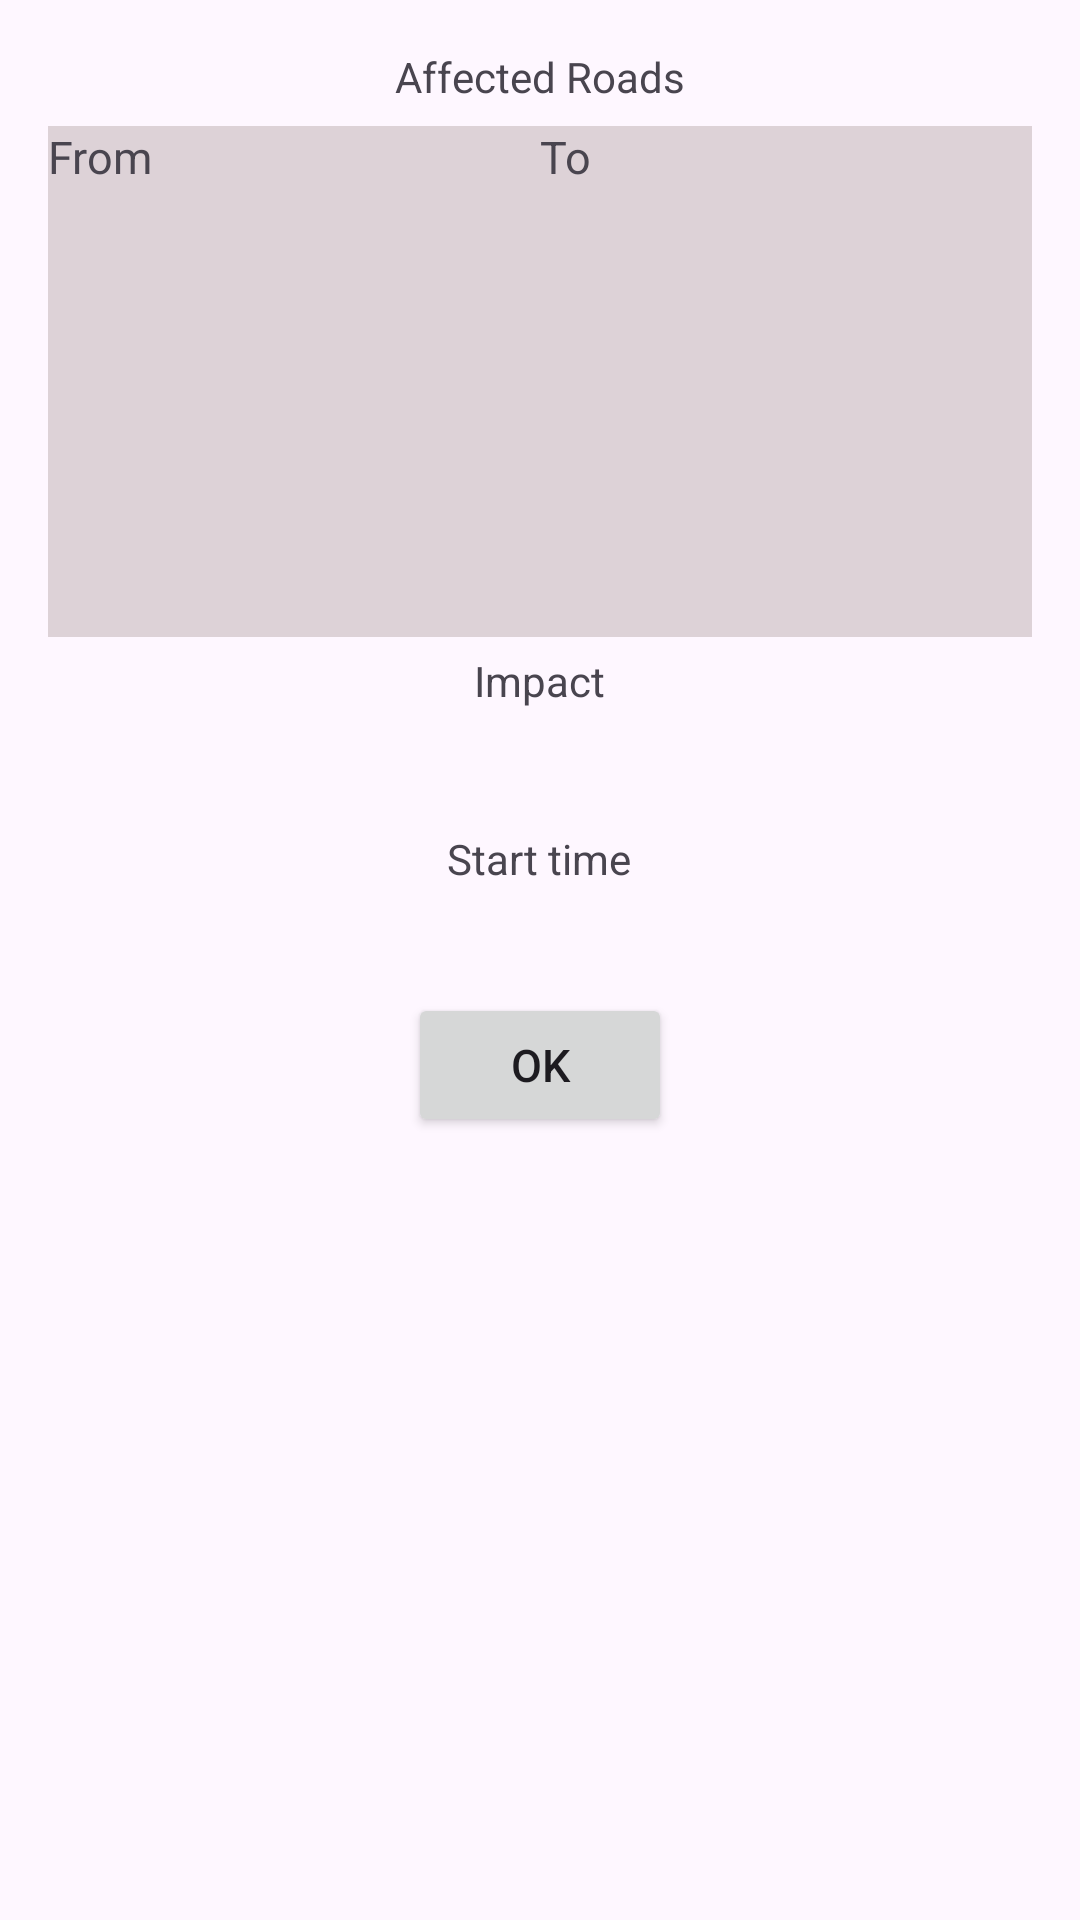

The Android layout XML behind this screen, and the referenced resources:
<!-- AndroidManifest.xml: application theme Theme.MCARDLE_DANIEL_s2375827 -->
<!-- res/layout/dialog_info.xml -->
<RelativeLayout
    xmlns:android="http://schemas.android.com/apk/res/android"
    xmlns:app="http://schemas.android.com/apk/res-auto"
    xmlns:tools="http://schemas.android.com/tools"
    android:layout_width="match_parent"
    android:layout_height="match_parent"
    tools:context=".MainActivity"
    android:padding="16dp">

    <TextView
        android:id="@+id/label"
        android:layout_width="299dp"
        android:layout_height="18dp"
        android:text="Affected Roads"
        android:layout_centerHorizontal="true"
        android:textAlignment="center" />
    <LinearLayout
        android:id="@+id/locationRow"
        android:orientation="horizontal"
        android:layout_width="match_parent"
        android:layout_height="wrap_content"
        android:layout_below="@id/label"
        android:layout_marginTop="8dp"
        android:background="#5988">

        <LinearLayout
            android:orientation="vertical"
            android:layout_width="0dp"
            android:layout_weight="1"
            android:layout_height="wrap_content">

            <TextView
                android:id="@+id/fromLabel"
                android:layout_width="wrap_content"
                android:layout_height="wrap_content"
                android:labelFor="@id/fromLocationView"
                android:text="From"
                android:textSize="15sp" />

            <ListView
                android:id="@+id/fromLocationView"
                android:layout_width="match_parent"
                android:layout_height="150dp"
                android:padding="5dp"
                android:dividerHeight="3dp"/>
        </LinearLayout>

        <LinearLayout
            android:orientation="vertical"
            android:layout_width="0dp"
            android:layout_weight="1"
            android:layout_height="wrap_content">

            <TextView
                android:id="@+id/toLabel"
                android:layout_width="wrap_content"
                android:layout_height="wrap_content"
                android:labelFor="@id/toLocationView"
                android:text="To"
                android:textSize="15sp" />

            <ListView
                android:id="@+id/toLocationView"
                android:layout_width="match_parent"
                android:layout_height="150dp"
                android:padding="5dp"
                android:dividerHeight="3dp"/>
        </LinearLayout>
    </LinearLayout>

    <TextView
        android:id="@+id/impactLabel"
        android:layout_width="wrap_content"
        android:layout_height="wrap_content"
        android:padding="5dp"
        android:labelFor="@+id/impactView"
        android:text="Impact"
        android:layout_below="@+id/locationRow"
        android:layout_centerHorizontal="true"
        />
    <TextView
        android:id="@+id/impactView"
        android:layout_width="wrap_content"
        android:layout_height="wrap_content"
        android:padding="5dp"
        android:textSize="15sp"
        android:layout_below="@+id/impactLabel"
        android:layout_centerHorizontal="true"
        />
    <TextView
        android:id="@+id/timeLabel"
        android:layout_width="wrap_content"
        android:layout_height="wrap_content"
        android:padding="5dp"
        android:labelFor="@+id/timeView"
        android:text="Start time"
        android:layout_below="@+id/impactView"
        android:layout_centerHorizontal="true"
        />
    <TextView
        android:id="@+id/timeView"
        android:layout_width="wrap_content"
        android:layout_height="wrap_content"
        android:padding="5dp"
        android:textSize="15sp"
        android:layout_below="@+id/timeLabel"
        android:layout_centerHorizontal="true"
        />
        <Button
            android:id="@+id/dialogButtonOK"
            android:text=" Ok "
            android:layout_width="wrap_content"
            android:layout_height="wrap_content"
            android:layout_below="@+id/timeView"
            android:layout_centerHorizontal="true"
            android:textSize="15sp"
            />
    </RelativeLayout>
<!-- resources referenced by this layout -->
<resources>
  <style name="Theme.MCARDLE_DANIEL_s2375827" parent="Base.Theme.MCARDLE_DANIEL_s2375827" />
  <style name="Base.Theme.MCARDLE_DANIEL_s2375827" parent="Theme.Material3.DayNight.NoActionBar">
          
          
      </style>
</resources>
